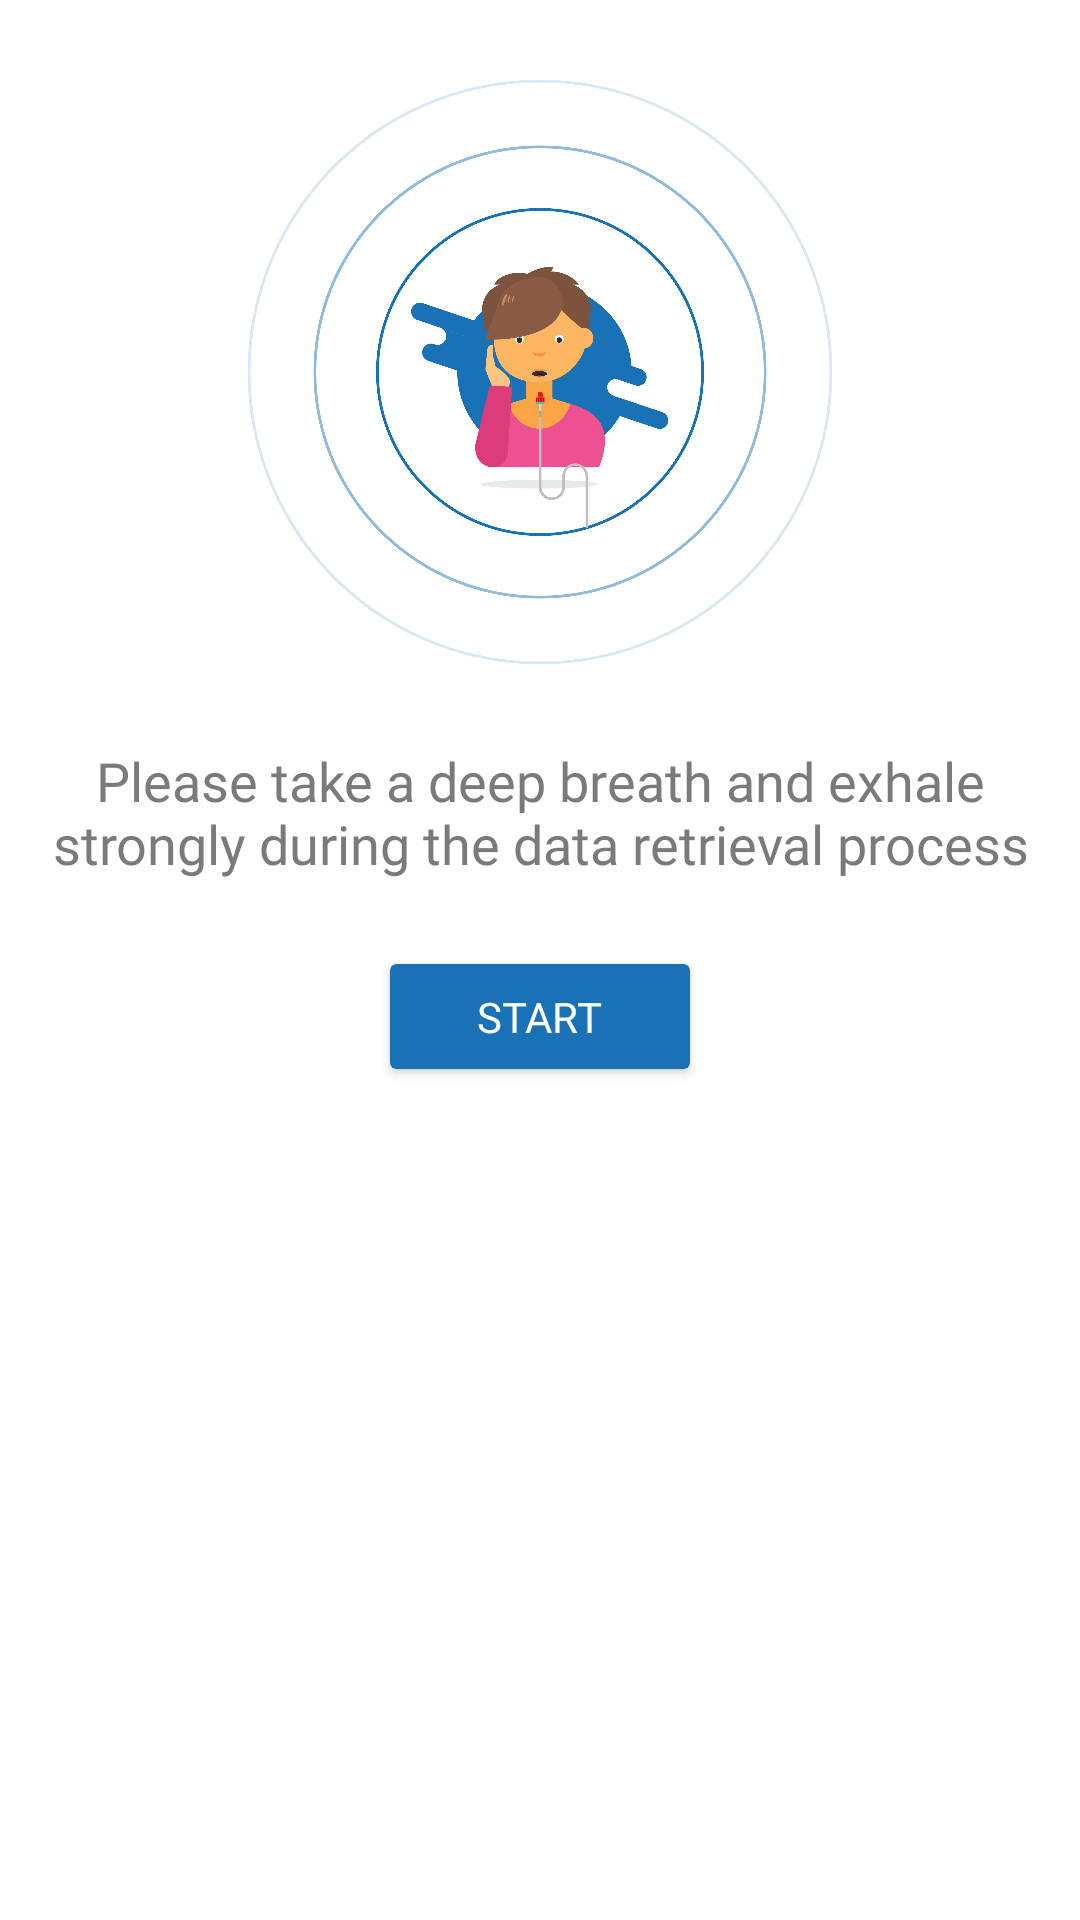

Reconstruct the res/layout file that produces this screen, plus the resources it refers to.
<!-- AndroidManifest.xml: application theme AppTheme -->
<!-- res/layout/fragment_exhale.xml -->
<ScrollView xmlns:android="http://schemas.android.com/apk/res/android"
    xmlns:tools="http://schemas.android.com/tools"
    android:layout_width="match_parent"
    android:layout_height="match_parent"
    xmlns:app="http://schemas.android.com/apk/res-auto"
    android:background="@color/colorWhite"
    tools:context="com.pens.afdolash.spiro.main.ExhaleFragment">

    <LinearLayout
        android:layout_width="match_parent"
        android:layout_height="match_parent"
        android:orientation="vertical"
        android:gravity="center"
        android:paddingTop="@dimen/activity_vertical_margin"
        android:paddingBottom="@dimen/activity_vertical_margin"
        android:paddingRight="@dimen/activity_horizontal_margin"
        android:paddingLeft="@dimen/activity_horizontal_margin"
        android:layout_marginTop="24dp">

        <ImageView
            android:layout_width="match_parent"
            android:layout_height="200dp"
            android:layout_marginBottom="24dp"
            android:src="@drawable/ai_breath_pull"/>

        <LinearLayout
            android:id="@+id/ln_exhale_start"
            android:layout_width="match_parent"
            android:layout_height="wrap_content"
            android:orientation="vertical"
            android:paddingLeft="@dimen/activity_horizontal_margin"
            android:paddingRight="@dimen/activity_horizontal_margin"
            android:gravity="center"
            android:visibility="visible">

            <TextView
                android:layout_width="wrap_content"
                android:layout_height="wrap_content"
                android:text="@string/exhale_string"
                android:textSize="18sp"
                android:textAlignment="center"
                android:textColor="@color/colorDarkGrey"
                android:fontFamily="@font/montserratmedium"/>

            <android.support.v7.widget.CardView
                android:id="@+id/card_start"
                android:layout_width="100dp"
                android:layout_height="35dp"
                android:layout_marginBottom="8dp"
                android:layout_marginTop="28dp"
                app:cardBackgroundColor="@color/colorBlue">

                <LinearLayout
                    android:layout_width="match_parent"
                    android:layout_height="match_parent"
                    android:orientation="vertical"
                    android:gravity="center">

                    <TextView
                        android:layout_width="wrap_content"
                        android:layout_height="wrap_content"
                        android:text="Start"
                        android:textAllCaps="true"
                        android:textColor="@color/colorWhite"
                        android:fontFamily="@font/montserratbold"/>

                </LinearLayout>

            </android.support.v7.widget.CardView>

        </LinearLayout>

        <LinearLayout
            android:id="@+id/ln_exhale_chart"
            android:layout_width="match_parent"
            android:layout_height="wrap_content"
            android:orientation="vertical"
            android:gravity="center"
            android:visibility="gone">

            <com.db.chart.view.LineChartView
                android:id="@+id/chart_exhale"
                android:layout_width="match_parent"
                android:layout_height="150dp"
                android:paddingTop="@dimen/activity_vertical_margin"
                android:paddingBottom="@dimen/activity_vertical_margin"
                android:paddingLeft="@dimen/activity_horizontal_margin"
                android:paddingRight="@dimen/activity_horizontal_margin"
                android:clipToPadding="false"
                app:chart_axis="false"
                app:chart_axisBorderSpacing="0dp"/>

            <LinearLayout
                android:layout_width="wrap_content"
                android:layout_height="wrap_content"
                android:orientation="horizontal"
                android:layout_marginTop="@dimen/activity_vertical_margin">

                <LinearLayout
                    android:layout_width="wrap_content"
                    android:layout_height="wrap_content"
                    android:orientation="vertical"
                    android:layout_marginRight="12dp">

                    <TextView
                        android:layout_width="wrap_content"
                        android:layout_height="wrap_content"
                        android:layout_gravity="bottom"
                        android:text="Measurement"
                        android:textSize="16sp"
                        android:textColor="@color/colorDarkGrey"
                        android:fontFamily="@font/montserratsemibold"
                        android:layout_marginRight="4dp"/>

                    <TextView
                        android:id="@+id/tv_measurement"
                        android:layout_width="wrap_content"
                        android:layout_height="wrap_content"
                        android:text="-----"
                        android:textSize="22sp"
                        android:textColor="@color/colorBlue"
                        android:fontFamily="@font/montserratsemibold"
                        android:layout_gravity="center"/>

                </LinearLayout>

                <View
                    android:layout_width="1dp"
                    android:layout_height="match_parent"
                    android:background="@color/colorGrey" />

                <LinearLayout
                    android:layout_width="wrap_content"
                    android:layout_height="wrap_content"
                    android:orientation="vertical"
                    android:layout_marginLeft="12dp">

                    <TextView
                        android:layout_width="wrap_content"
                        android:layout_height="wrap_content"
                        android:layout_gravity="bottom"
                        android:text="Prediction"
                        android:textSize="16sp"
                        android:textColor="@color/colorDarkGrey"
                        android:fontFamily="@font/montserratsemibold"
                        android:layout_marginRight="4dp"/>

                    <TextView
                        android:id="@+id/tv_prediction"
                        android:layout_width="wrap_content"
                        android:layout_height="wrap_content"
                        android:text="-----"
                        android:textSize="22sp"
                        android:textColor="@color/colorBlue"
                        android:fontFamily="@font/montserratsemibold"
                        android:layout_gravity="center"/>

                </LinearLayout>

            </LinearLayout>

        </LinearLayout>

    </LinearLayout>

</ScrollView>
<!-- resources referenced by this layout -->
<resources>
  <color name="colorBlue">#1971B6</color>
  <color name="colorDarkGrey">#7A7A7A</color>
  <color name="colorGrey">#969696</color>
  <color name="colorWhite">#FFFFFF</color>
  <!-- drawable ai_breath_pull: png bitmap (drawable-hdpi, 90974 bytes) -->
  <string name="exhale_string">Please take a deep breath and exhale strongly during the data retrieval process</string>
  <style name="AppTheme" parent="Theme.AppCompat.Light.DarkActionBar">
          
          <item name="colorPrimary">@color/colorPrimary</item>
          <item name="colorPrimaryDark">@color/colorPrimaryDark</item>
          <item name="colorAccent">@color/colorAccent</item>
      </style>
  <color name="colorPrimary">#1971B6</color>
  <color name="colorPrimaryDark">#3F51B5</color>
  <color name="colorAccent">#1971B6</color>
</resources>
